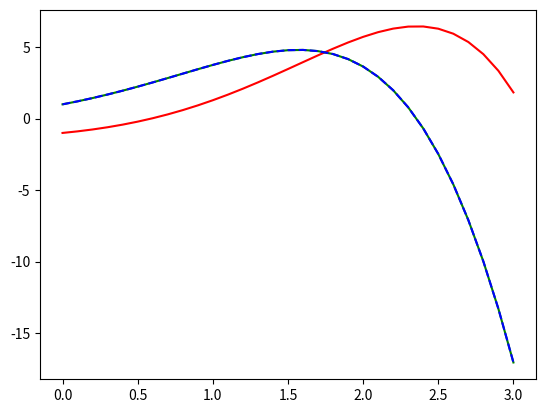

The matplotlib source for this figure:
import math
import matplotlib.pyplot as plt
import numpy as np


def f(x):
    a = math.exp(x)*math.sin(x) - 1
    return a


def der(x):
    return math.exp(x)*(math.sin(x) + math.cos(x))


def rootsearch(left, right, n):
    #left = int(input("Ведите левую границу "))
    #right = int(input("Ввелите правую границу "))
    #n = int(input("Введите количество отрезков "))
    dx = (right - left)/n
    p = 0
    roots = {}
    for i in range(-1, n):
        if f(left + i*dx)*f(left + (i+1)*dx) <= 0:
            p += 1
            roots[p] = left + i*dx
            print(p)
            print(left+i*dx)
    return roots


def newton(left, right, a, m):
    x0 = (left + right)/2
    x1 = x0 - f(x0)/der(x0)
    while abs(x1 - x0) > math.pow(a, m):
        x0 = x1
        x1 = x0 - f(x0) / der(x0)
    print(x1)
    return x1

h = 0.02


def getderivative1(y):

    return (f(y + h) - f(y - h))/(2*h)


roots1 = rootsearch(-10, 10, 20)
newton(roots1[2], roots1[3], 10, -6)

lag = 0.001
X = np.arange(0, 3.1, 0.1)
fig = plt.figure()
val = []
deriv = []
d = []
for i in range(len(X)):
    val.append(f(X[i]))
for i in range(len(X)):
    deriv.append(der(X[i]))
for i in range(len(X)):
    d.append(getderivative1(X[i]))
plt.plot(X, val, color = "red", linestyle = "solid")
plt.plot(X, d, color = "green", linestyle="solid")
plt.plot(X, deriv, color = "blue", linestyle="dashed")

plt.show()
